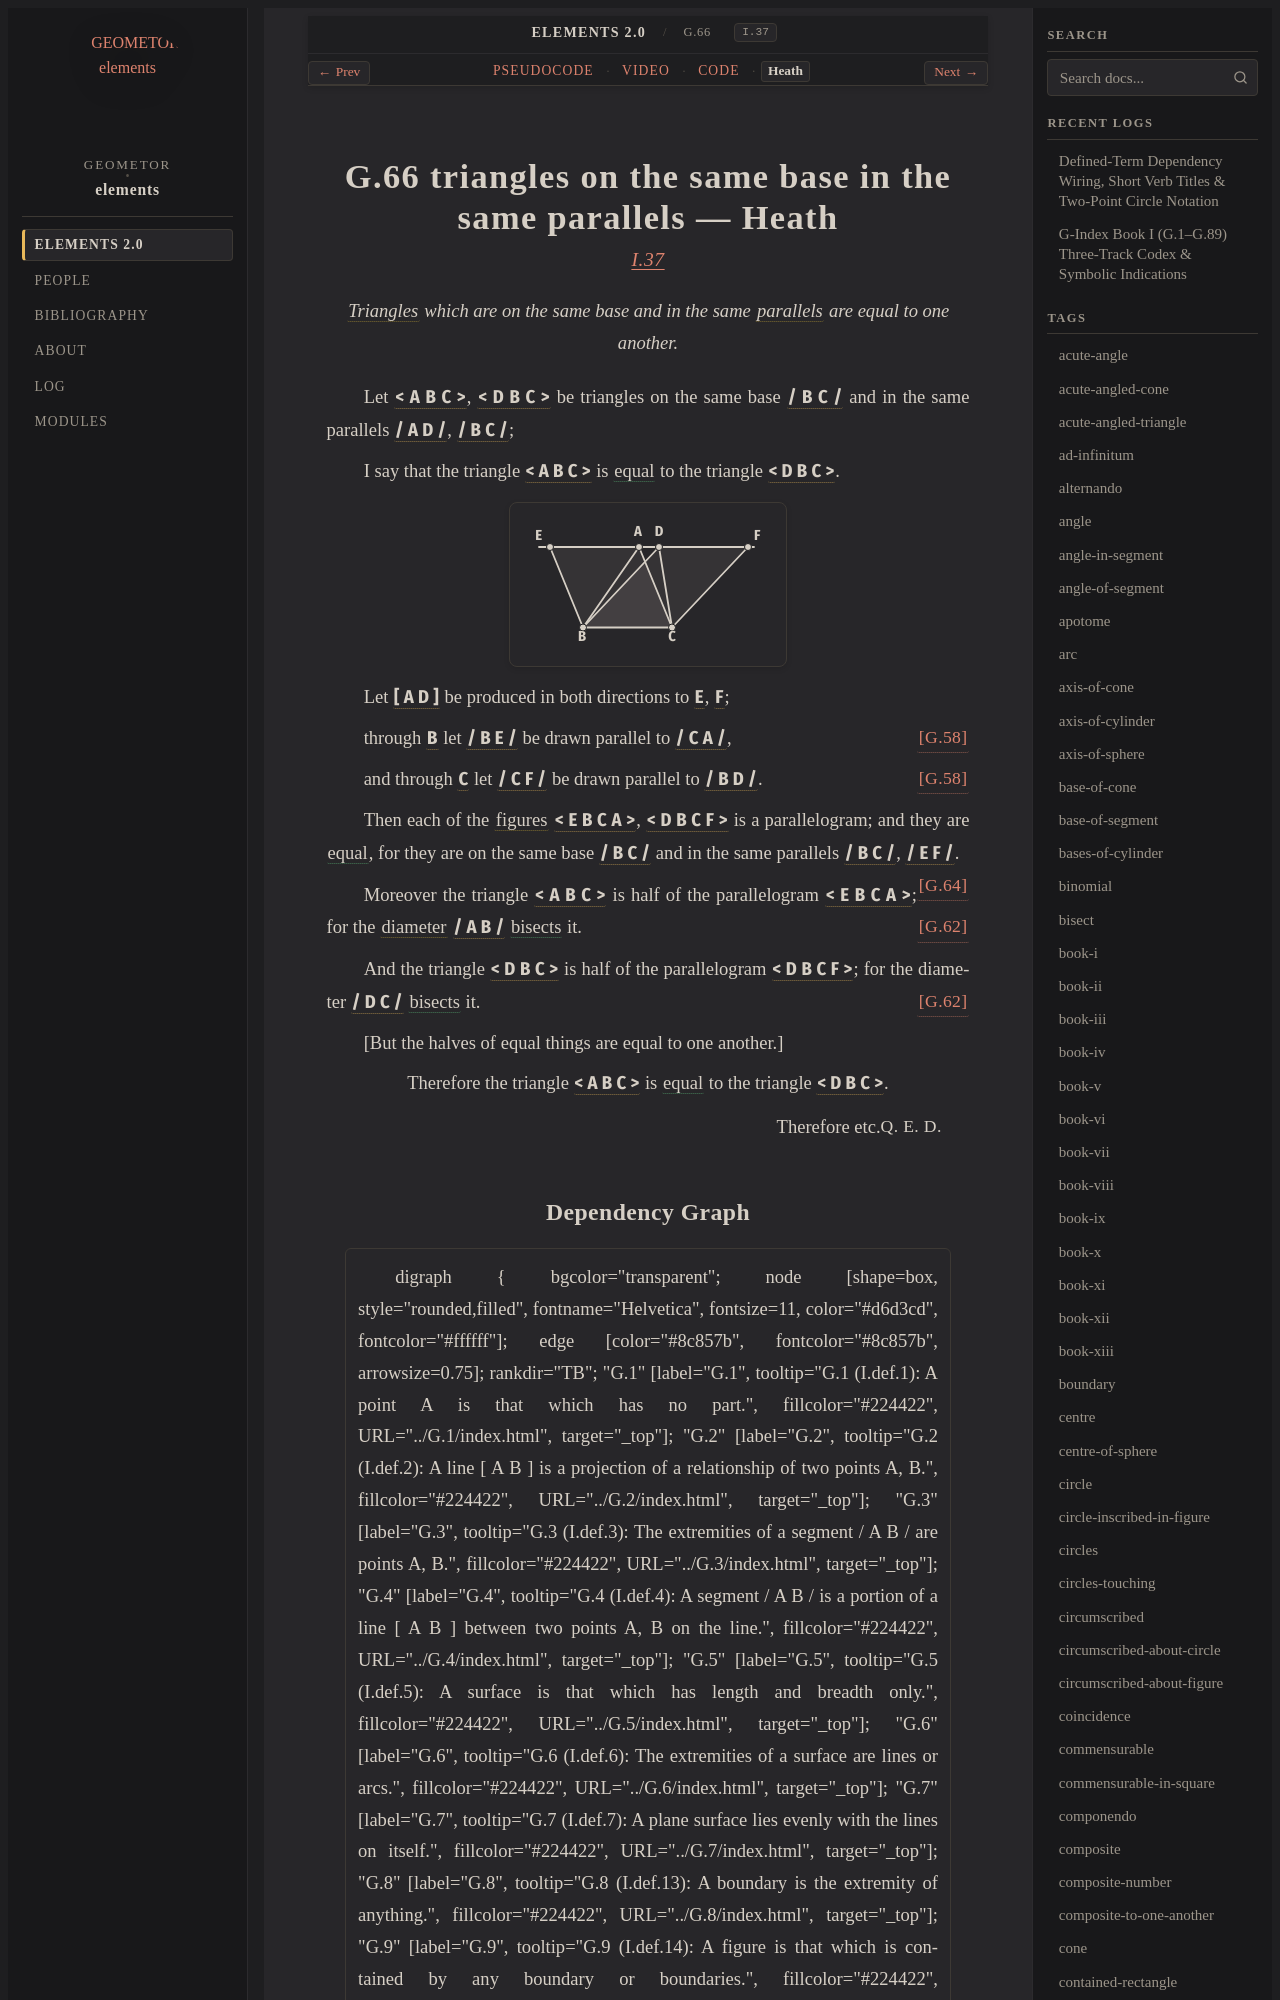

repository: geometor/elements · page: elements2/G.66/heath.html · generator: sphinx

:canonical_id: G.66
:original_id: I.37
:title: G.66 triangles on the same base in the same parallels
:volume: I
:book: I
:type: prop
:youtube_id: OyV91xHSVhU

G.66 triangles on the same base in the same parallels — Heath
=============================================================

.. rubric:: `I.37 <https://geometor.github.io/euclid/heath/volume_I/book_i/propositions/37/>`_

.. enunciation::

   :term:`Triangles <G.12>` which are on the same base and in the same :term:`parallels <G.52>` are equal to one another.

Let :g:`< A B C > <g1:< A B C >>`, :g:`< D B C > <g1:< D B C >>` be triangles on the same base :g:`/ B C / <g1:/ B C />` and in the same parallels :g:`/ A D / <g1:/ A D />`, :g:`/ B C / <g1:/ B C />`;

I say that the triangle :g:`< A B C > <g1:< A B C >>` is :eq:`equal <g1:< A B C > = g1:< D B C >>` to the triangle :g:`< D B C > <g1:< D B C >>`.

.. picture:: g1.svg
   :alt: Folio 0346 Figure 1 - Proposition 37

Let :g:`[ A D ] <g1:[ A D ]>` be produced in both directions to :g:`E <g1:E>`, :g:`F <g1:F>`;

through :g:`B <g1:B>` let :g:`/ B E / <g1:/ B E />` be drawn parallel to :g:`/ C A / <g1:/ C A />`, :just:`[G.58] <G.58>`

and through :g:`C <g1:C>` let :g:`/ C F / <g1:/ C F />` be drawn parallel to :g:`/ B D / <g1:/ B D />`. :just:`[G.58] <G.58>`

Then each of the :term:`figures <G.9>` :g:`< E B C A > <g1:< E B C A >>`, :g:`< D B C F > <g1:< D B C F >>` is a parallelogram; and they are :eq:`equal <g1:< E B C A > = g1:< D B C F >>`, for they are on the same base :g:`/ B C / <g1:/ B C />` and in the same parallels :g:`/ B C / <g1:/ B C />`, :g:`/ E F / <g1:/ E F />`. :just:`[G.64] <G.64>`

Moreover the triangle :g:`< A B C > <g1:< A B C >>` is half of the parallelogram :g:`< E B C A > <g1:< E B C A >>`; for the :term:`diameter <G.61>` :g:`/ A B / <g1:/ A B />` :eq:`bisects <g1:< E A B > = g1:< A B C >>` it. :just:`[G.62] <G.62>`

And the triangle :g:`< D B C > <g1:< D B C >>` is half of the parallelogram :g:`< D B C F > <g1:< D B C F >>`; for the diameter :g:`/ D C / <g1:/ D C />` :eq:`bisects <g1:< D B C > = g1:< F D C >>` it. :just:`[G.62] <G.62>`

[But the halves of equal things are equal to one another.]

.. assertion::

   Therefore the triangle :g:`< A B C > <g1:< A B C >>` is :eq:`equal <g1:< A B C > = g1:< D B C >>` to the triangle :g:`< D B C > <g1:< D B C >>`.

.. qed::

   Therefore etc. :just:`Q. E. D.`
